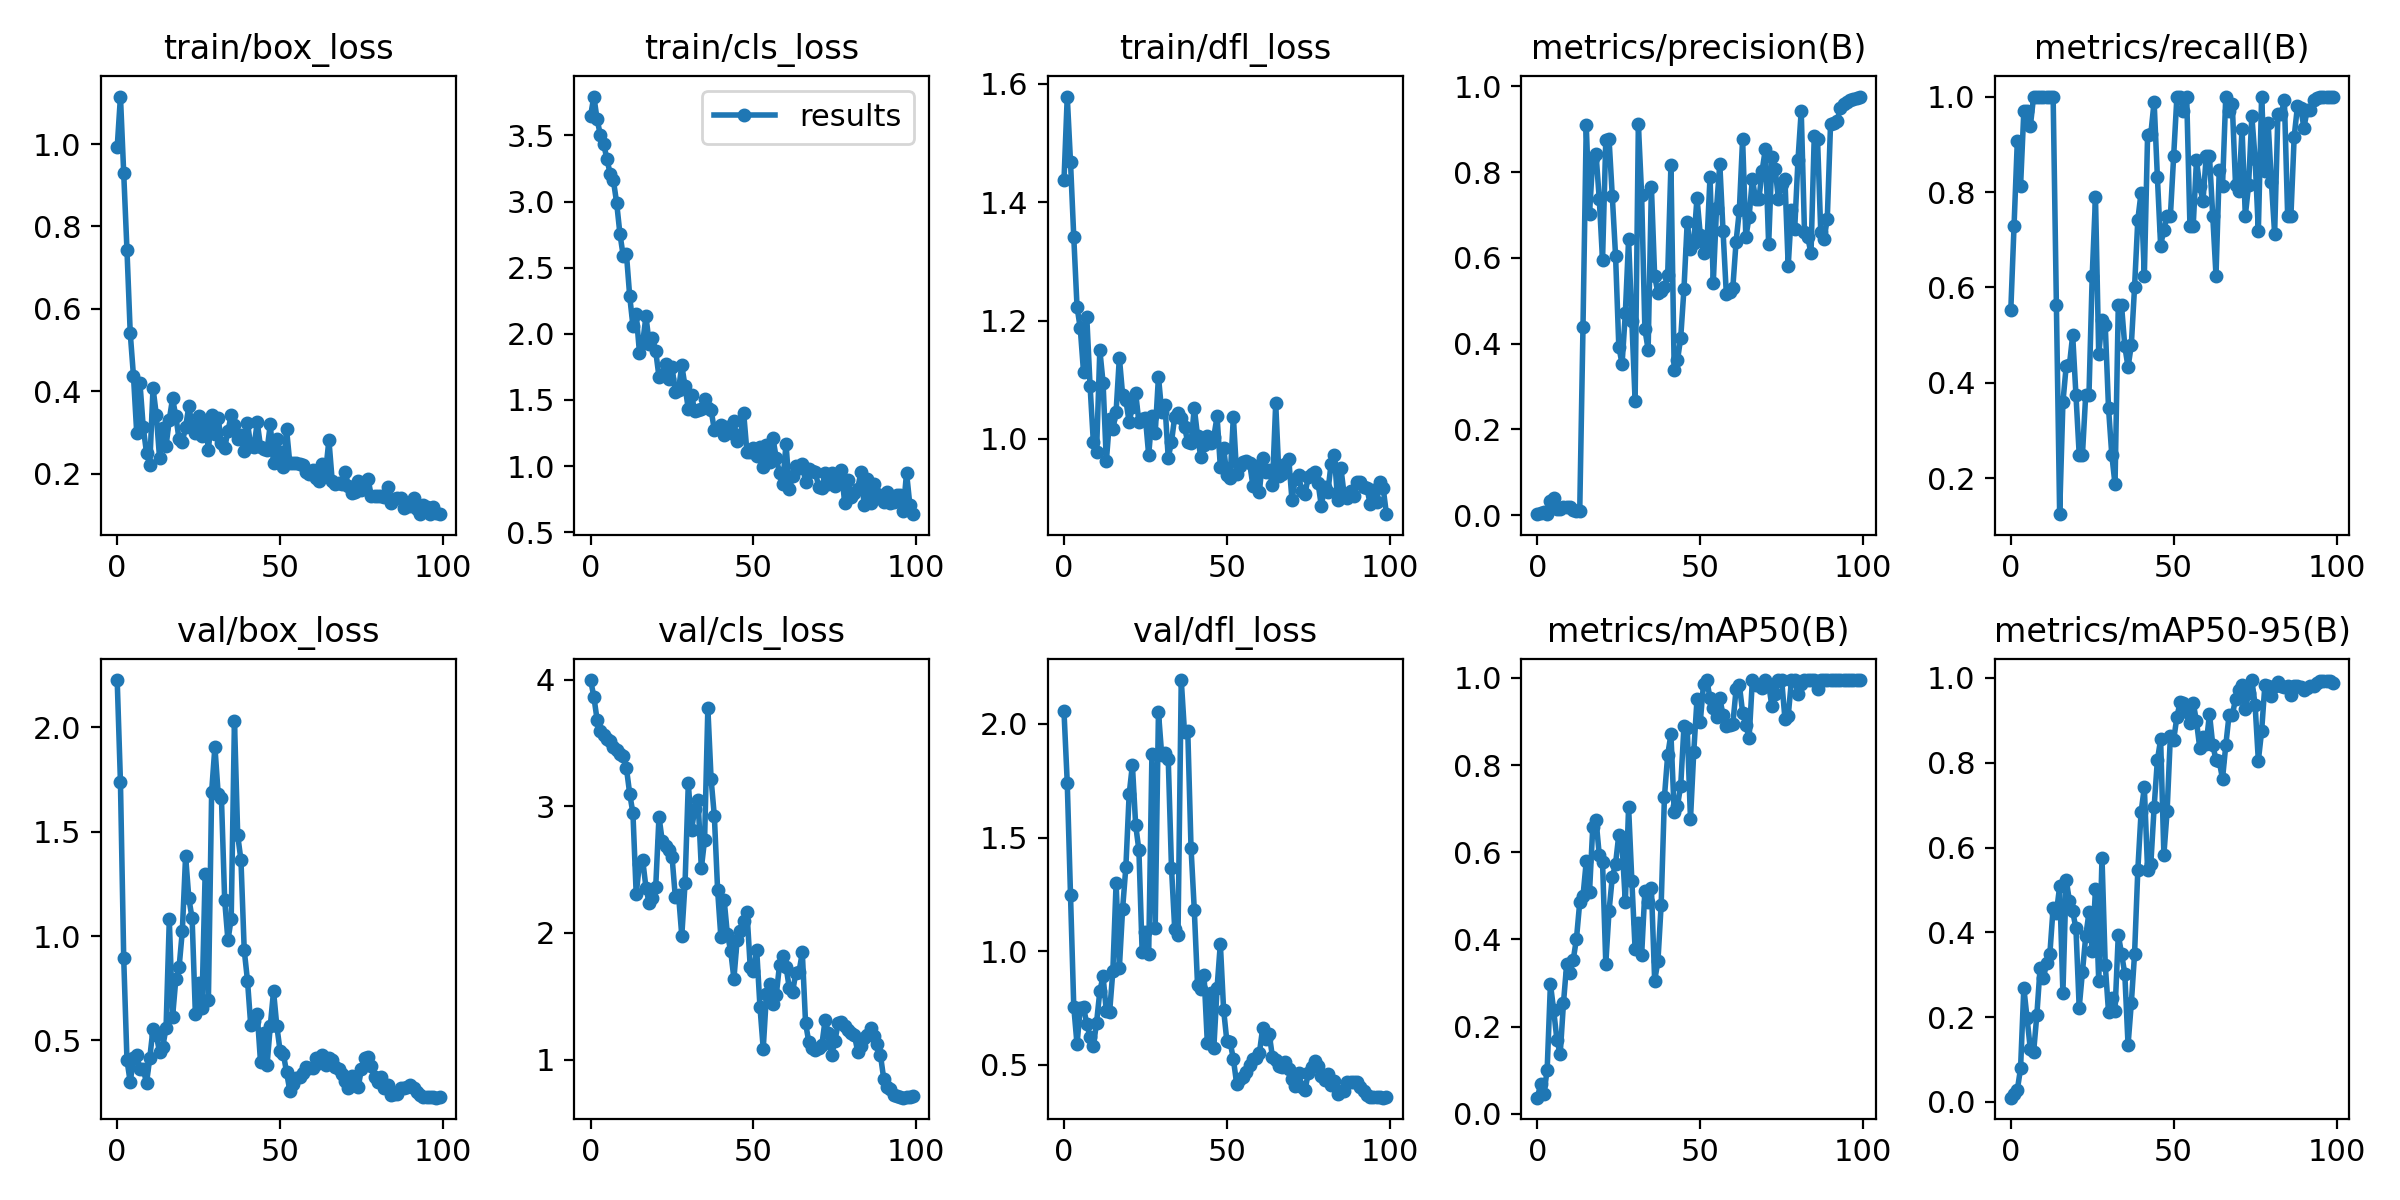

The data file committed next to this chart (first rows):
epoch, train/box_loss, train/cls_loss, train/dfl_loss, metrics/precision(B), metrics/recall(B), metrics/mAP50(B), metrics/mAP50-95(B), val/box_loss, val/cls_loss, val/dfl_loss, lr/pg0, lr/pg1, lr/pg2
0, 0.9919, 3.647, 1.437, 0.00232, 0.5521, 0.0367, 0.00998, 2.227, 3.996, 2.054, 0.0973, 0.0003, 0.0003
1, 1.115, 3.793, 1.579, 0.00436, 0.7292, 0.06812, 0.01859, 1.737, 3.864, 1.741, 0.09369, 0.0006931, 0.0006931
2, 0.9294, 3.621, 1.468, 0.00634, 0.9062, 0.04485, 0.02803, 0.8948, 3.682, 1.247, 0.09008, 0.001078, 0.001078
3, 0.7432, 3.502, 1.341, 0.0024, 0.8125, 0.101, 0.07908, 0.4069, 3.595, 0.7566, 0.08646, 0.001455, 0.001455
4, 0.5418, 3.438, 1.224, 0.03382, 0.9688, 0.2977, 0.2693, 0.3002, 3.56, 0.5909, 0.08282, 0.001825, 0.001825
5, 0.4368, 3.322, 1.187, 0.03992, 0.9688, 0.2374, 0.1968, 0.4165, 3.534, 0.7509, 0.07919, 0.002186, 0.002186
6, 0.2982, 3.211, 1.113, 0.01414, 0.9375, 0.1688, 0.1247, 0.4318, 3.517, 0.7531, 0.07554, 0.00254, 0.00254
7, 0.4189, 3.16, 1.206, 0.0155, 1, 0.1366, 0.117, 0.362, 3.465, 0.6808, 0.07189, 0.002885, 0.002885
8, 0.3121, 2.99, 1.09, 0.01807, 1, 0.2531, 0.2052, 0.3653, 3.44, 0.6235, 0.06822, 0.003223, 0.003223
9, 0.2504, 2.757, 0.9957, 0.01953, 1, 0.3445, 0.317, 0.2955, 3.413, 0.5813, 0.06455, 0.003553, 0.003553
10, 0.2212, 2.591, 0.9787, 0.01916, 1, 0.3222, 0.292, 0.4163, 3.397, 0.6865, 0.06087, 0.003874, 0.003874
11, 0.4079, 2.604, 1.15, 0.0129, 1, 0.3528, 0.327, 0.5562, 3.301, 0.8242, 0.05719, 0.004188, 0.004188
12, 0.3431, 2.286, 1.095, 0.00932, 1, 0.4018, 0.3496, 0.5285, 3.1, 0.8906, 0.05349, 0.004494, 0.004494
13, 0.2386, 2.059, 0.9622, 0.01045, 1, 0.4851, 0.4582, 0.4428, 2.945, 0.7355, 0.04979, 0.004792, 0.004792
14, 0.3115, 2.152, 1.034, 0.4392, 0.5625, 0.4991, 0.4459, 0.471, 2.307, 0.7309, 0.04608, 0.005082, 0.005082
15, 0.2671, 1.857, 1.017, 0.9094, 0.125, 0.5789, 0.5086, 0.5598, 2.545, 0.913, 0.04236, 0.005364, 0.005364
16, 0.331, 1.934, 1.046, 0.7021, 0.359, 0.5082, 0.2572, 1.08, 2.576, 1.301, 0.03864, 0.005639, 0.005639
17, 0.3825, 2.132, 1.138, 0.8321, 0.4349, 0.6573, 0.5245, 0.6126, 2.357, 0.9269, 0.0349, 0.005905, 0.005905
18, 0.3393, 1.926, 1.075, 0.8424, 0.4375, 0.6742, 0.4738, 0.7932, 2.234, 1.188, 0.03116, 0.006163, 0.006163
19, 0.283, 1.965, 1.065, 0.7366, 0.5, 0.5931, 0.4494, 0.85, 2.28, 1.371, 0.02741, 0.006414, 0.006414
20, 0.2774, 1.867, 1.029, 0.5946, 0.375, 0.5772, 0.4092, 1.025, 2.366, 1.69, 0.02366, 0.006657, 0.006657
21, 0.3129, 1.674, 1.054, 0.8748, 0.25, 0.3441, 0.2224, 1.384, 2.918, 1.819, 0.01989, 0.006891, 0.006891
22, 0.3636, 1.687, 1.078, 0.8765, 0.25, 0.4655, 0.3069, 1.181, 2.724, 1.556, 0.01612, 0.007118, 0.007118
23, 0.3159, 1.775, 1.028, 0.7431, 0.375, 0.5428, 0.3902, 1.085, 2.686, 1.444, 0.01234, 0.007337, 0.007337
24, 0.2991, 1.656, 1.033, 0.6045, 0.375, 0.5734, 0.4468, 0.6279, 2.653, 0.995, 0.008548, 0.007548, 0.007548
25, 0.3389, 1.752, 1.036, 0.3925, 0.625, 0.6405, 0.3569, 0.7747, 2.603, 1.083, 0.007525, 0.007525, 0.007525
26, 0.2908, 1.559, 0.9728, 0.3528, 0.7892, 0.6165, 0.5022, 0.6546, 2.286, 0.9872, 0.007525, 0.007525, 0.007525
27, 0.3285, 1.576, 1.039, 0.471, 0.4596, 0.4852, 0.2852, 1.298, 2.3, 1.869, 0.007426, 0.007426, 0.007426
28, 0.2579, 1.761, 1.01, 0.6428, 0.5316, 0.7033, 0.5754, 0.6955, 1.978, 1.103, 0.007327, 0.007327, 0.007327
29, 0.3431, 1.603, 1.105, 0.452, 0.5206, 0.534, 0.3227, 1.693, 2.393, 2.052, 0.007228, 0.007228, 0.007228
30, 0.2957, 1.43, 1.046, 0.2662, 0.3479, 0.3771, 0.2126, 1.907, 3.182, 1.863, 0.007129, 0.007129, 0.007129
31, 0.3354, 1.534, 1.058, 0.9112, 0.25, 0.4368, 0.2449, 1.682, 2.815, 1.874, 0.00703, 0.00703, 0.00703
32, 0.2746, 1.415, 0.9682, 0.7473, 0.1875, 0.3634, 0.2138, 1.664, 2.981, 1.848, 0.006931, 0.006931, 0.006931
33, 0.2624, 1.426, 0.9949, 0.4333, 0.5625, 0.5117, 0.394, 1.172, 3.046, 1.367, 0.006832, 0.006832, 0.006832
34, 0.3037, 1.429, 1.038, 0.3862, 0.5625, 0.4855, 0.3499, 0.9794, 2.509, 1.096, 0.006733, 0.006733, 0.006733
35, 0.3414, 1.507, 1.044, 0.7658, 0.4768, 0.5179, 0.302, 1.083, 2.736, 1.07, 0.006634, 0.006634, 0.006634
36, 0.319, 1.441, 1.036, 0.5574, 0.4331, 0.3055, 0.1343, 2.033, 3.773, 2.193, 0.006535, 0.006535, 0.006535
37, 0.2834, 1.423, 1.021, 0.5181, 0.4792, 0.3495, 0.2326, 1.483, 3.212, 1.962, 0.006436, 0.006436, 0.006436
38, 0.2932, 1.271, 0.9943, 0.5222, 0.6011, 0.4796, 0.3492, 1.363, 2.92, 1.97, 0.006337, 0.006337, 0.006337
39, 0.2539, 1.288, 0.9925, 0.5329, 0.7421, 0.7264, 0.5475, 0.9333, 2.337, 1.455, 0.006238, 0.006238, 0.006238
40, 0.3226, 1.308, 1.052, 0.5604, 0.7984, 0.8229, 0.6833, 0.7873, 1.966, 1.183, 0.006139, 0.006139, 0.006139
41, 0.2675, 1.232, 1.005, 0.816, 0.625, 0.8706, 0.7421, 0.5732, 2.261, 0.8518, 0.00604, 0.00604, 0.00604
42, 0.2654, 1.292, 0.9688, 0.3378, 0.92, 0.6917, 0.5468, 0.594, 1.988, 0.8347, 0.005941, 0.005941, 0.005941
43, 0.3246, 1.251, 0.9898, 0.3607, 0.9221, 0.7065, 0.5621, 0.6269, 1.86, 0.8963, 0.005842, 0.005842, 0.005842
44, 0.2654, 1.343, 1.005, 0.4136, 0.9892, 0.7522, 0.6947, 0.3974, 1.639, 0.5984, 0.005743, 0.005743, 0.005743
45, 0.26, 1.187, 0.9934, 0.5279, 0.8321, 0.8891, 0.8055, 0.5375, 1.948, 0.815, 0.005644, 0.005644, 0.005644
46, 0.2566, 1.234, 1.004, 0.6839, 0.6875, 0.8849, 0.8548, 0.3803, 2.019, 0.5732, 0.005545, 0.005545, 0.005545
47, 0.3195, 1.4, 1.038, 0.6196, 0.7214, 0.6758, 0.5829, 0.5698, 2.091, 0.8389, 0.005446, 0.005446, 0.005446
48, 0.2249, 1.106, 0.9529, 0.6341, 0.75, 0.8292, 0.6872, 0.7367, 2.169, 1.034, 0.005347, 0.005347, 0.005347
49, 0.2849, 1.108, 0.9855, 0.7402, 0.75, 0.9507, 0.864, 0.5701, 1.734, 0.7437, 0.005248, 0.005248, 0.005248
50, 0.2519, 1.133, 0.9384, 0.6541, 0.875, 0.8986, 0.8537, 0.4508, 1.697, 0.6048, 0.005149, 0.005149, 0.005149
51, 0.2164, 1.076, 0.934, 0.6116, 1, 0.9859, 0.9084, 0.437, 1.865, 0.6014, 0.00505, 0.00505, 0.00505
52, 0.3075, 1.144, 1.038, 0.6243, 1, 0.995, 0.9432, 0.3478, 1.417, 0.526, 0.004951, 0.004951, 0.004951
53, 0.2249, 0.9949, 0.9408, 0.7886, 0.9692, 0.9535, 0.9411, 0.2591, 1.087, 0.418, 0.004852, 0.004852, 0.004852
54, 0.2264, 1.162, 0.9544, 0.5421, 1, 0.93, 0.9201, 0.2937, 1.521, 0.4381, 0.004753, 0.004753, 0.004753
55, 0.2258, 1.027, 0.9606, 0.7157, 0.7292, 0.9092, 0.8945, 0.3195, 1.6, 0.4489, 0.004654, 0.004654, 0.004654
56, 0.2242, 1.209, 0.9633, 0.8192, 0.7292, 0.9535, 0.9411, 0.3252, 1.442, 0.4703, 0.004555, 0.004555, 0.004555
57, 0.2199, 1.06, 0.959, 0.6614, 0.866, 0.9143, 0.8979, 0.3442, 1.51, 0.498, 0.004456, 0.004456, 0.004456
58, 0.2043, 0.9463, 0.9211, 0.5162, 0.8132, 0.8893, 0.8356, 0.3737, 1.748, 0.5283, 0.004357, 0.004357, 0.004357
59, 0.2, 0.8674, 0.954, 0.521, 0.781, 0.8925, 0.8598, 0.3668, 1.817, 0.5283, 0.004258, 0.004258, 0.004258
... 40 more rows
